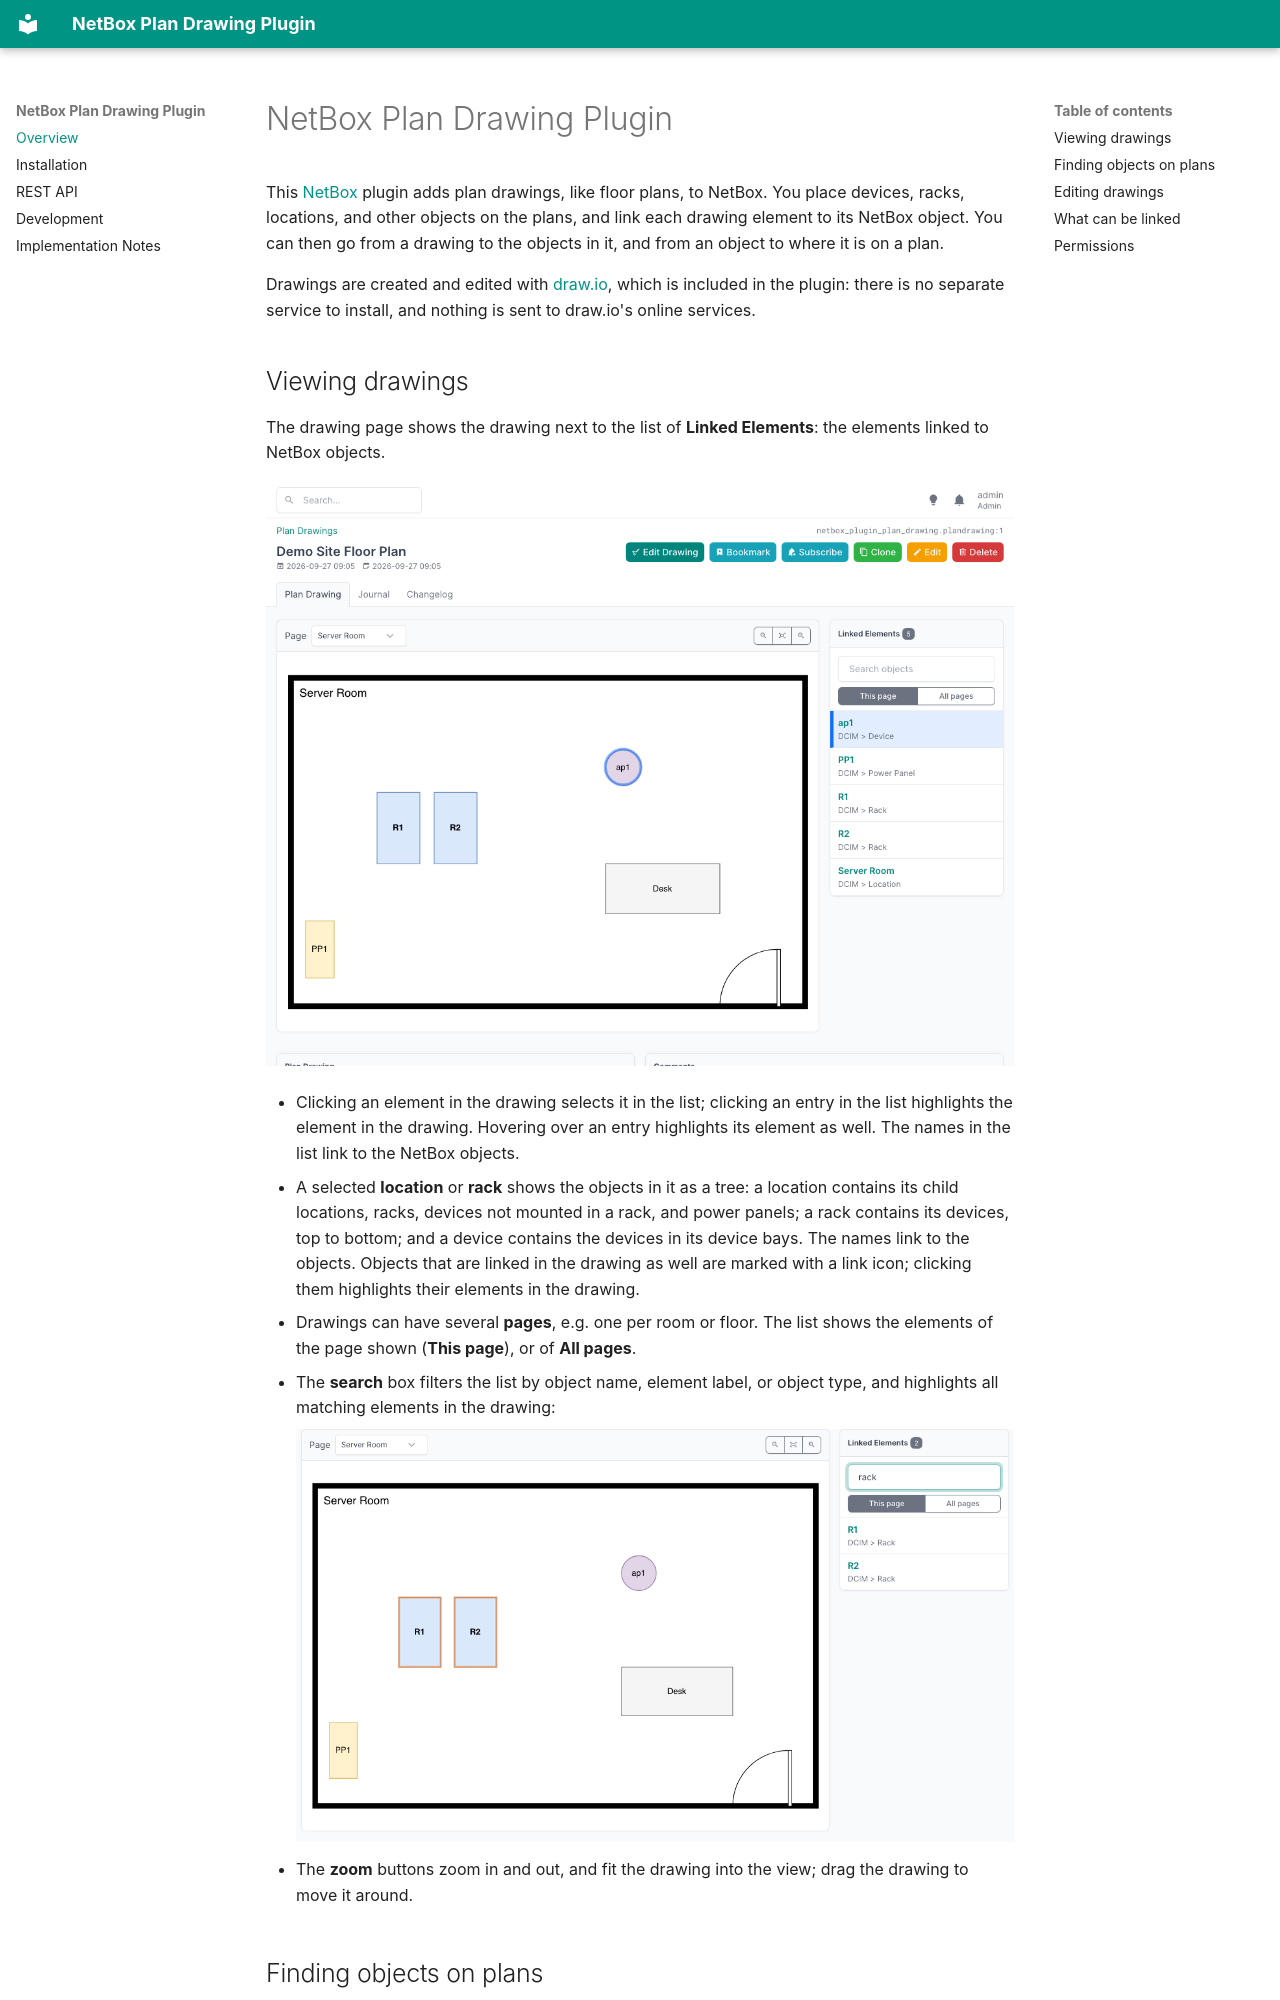

repository: stblassitude/netbox-plugin-plan-drawing · page: index.html · generator: mkdocs

# NetBox Plan Drawing Plugin

This [NetBox](https://netbox.dev/) plugin adds plan drawings, like floor plans, to NetBox. You place devices, racks, locations, and other objects on the plans, and link each drawing element to its NetBox object. You can then go from a drawing to the objects in it, and from an object to where it is on a plan.

Drawings are created and edited with [draw.io](https://www.drawio.com/), which is included in the plugin: there is no separate service to install, and nothing is sent to draw.io's online services.
